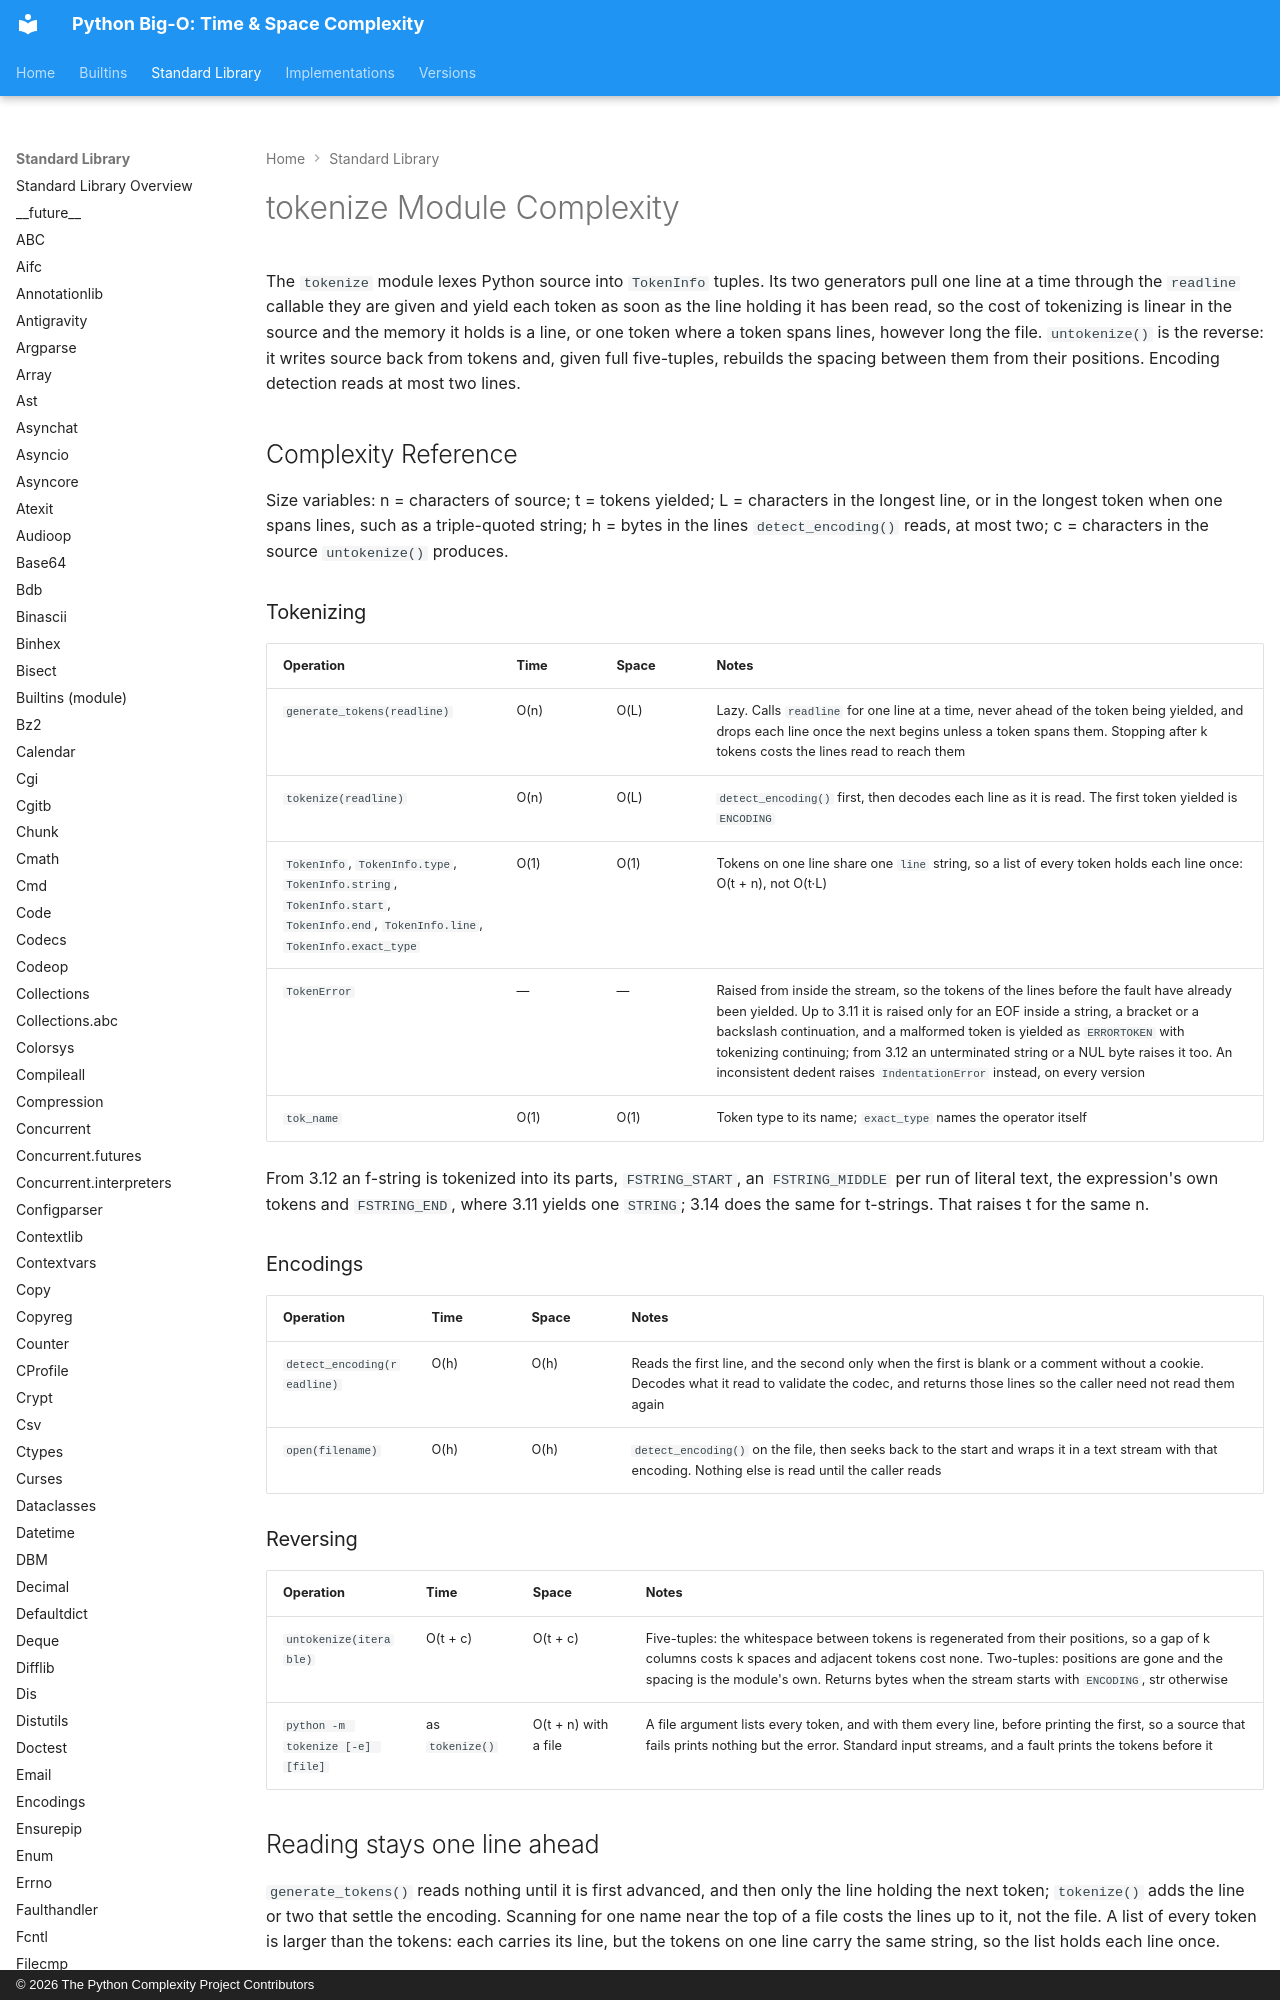

repository: heikkitoivonen/python-time-space-complexity · page: stdlib/tokenize/index.html · generator: mkdocs · copyright: © 2026 The Python Complexity Project Contributors

# tokenize Module Complexity

The `tokenize` module lexes Python source into `TokenInfo` tuples. Its two
generators pull one line at a time through the `readline` callable they are
given and yield each token as soon as the line holding it has been read, so
the cost of tokenizing is linear in the source and the memory it holds is a
line, or one token where a token spans lines, however long the file. `untokenize()` is the reverse: it writes source
back from tokens and, given full five-tuples, rebuilds the spacing between
them from their positions. Encoding detection reads at most two lines.

## Complexity Reference

Size variables: n = characters of source; t = tokens yielded; L = characters
in the longest line, or in the longest token when one spans lines, such as a
triple-quoted string; h = bytes in the lines `detect_encoding()` reads, at
most two; c = characters in the source `untokenize()` produces.

### Tokenizing

| Operation | Time | Space | Notes |
|-----------|------|-------|-------|
| `generate_tokens(readline)` | O(n) | O(L) | Lazy. Calls `readline` for one line at a time, never ahead of the token being yielded, and drops each line once the next begins unless a token spans them. Stopping after k tokens costs the lines read to reach them |
| `tokenize(readline)` | O(n) | O(L) | `detect_encoding()` first, then decodes each line as it is read. The first token yielded is `ENCODING` |
| `TokenInfo`, `TokenInfo.type`, `TokenInfo.string`, `TokenInfo.start`, `TokenInfo.end`, `TokenInfo.line`, `TokenInfo.exact_type` | O(1) | O(1) | Tokens on one line share one `line` string, so a list of every token holds each line once: O(t + n), not O(t·L) |
| `TokenError` | — | — | Raised from inside the stream, so the tokens of the lines before the fault have already been yielded. Up to 3.11 it is raised only for an EOF inside a string, a bracket or a backslash continuation, and a malformed token is yielded as `ERRORTOKEN` with tokenizing continuing; from 3.12 an unterminated string or a NUL byte raises it too. An inconsistent dedent raises `IndentationError` instead, on every version |
| `tok_name` | O(1) | O(1) | Token type to its name; `exact_type` names the operator itself |

From 3.12 an f-string is tokenized into its parts, `FSTRING_START`, an
`FSTRING_MIDDLE` per run of literal text, the expression's own tokens and
`FSTRING_END`, where 3.11 yields one `STRING`; 3.14 does the same for
t-strings. That raises t for the same n.
